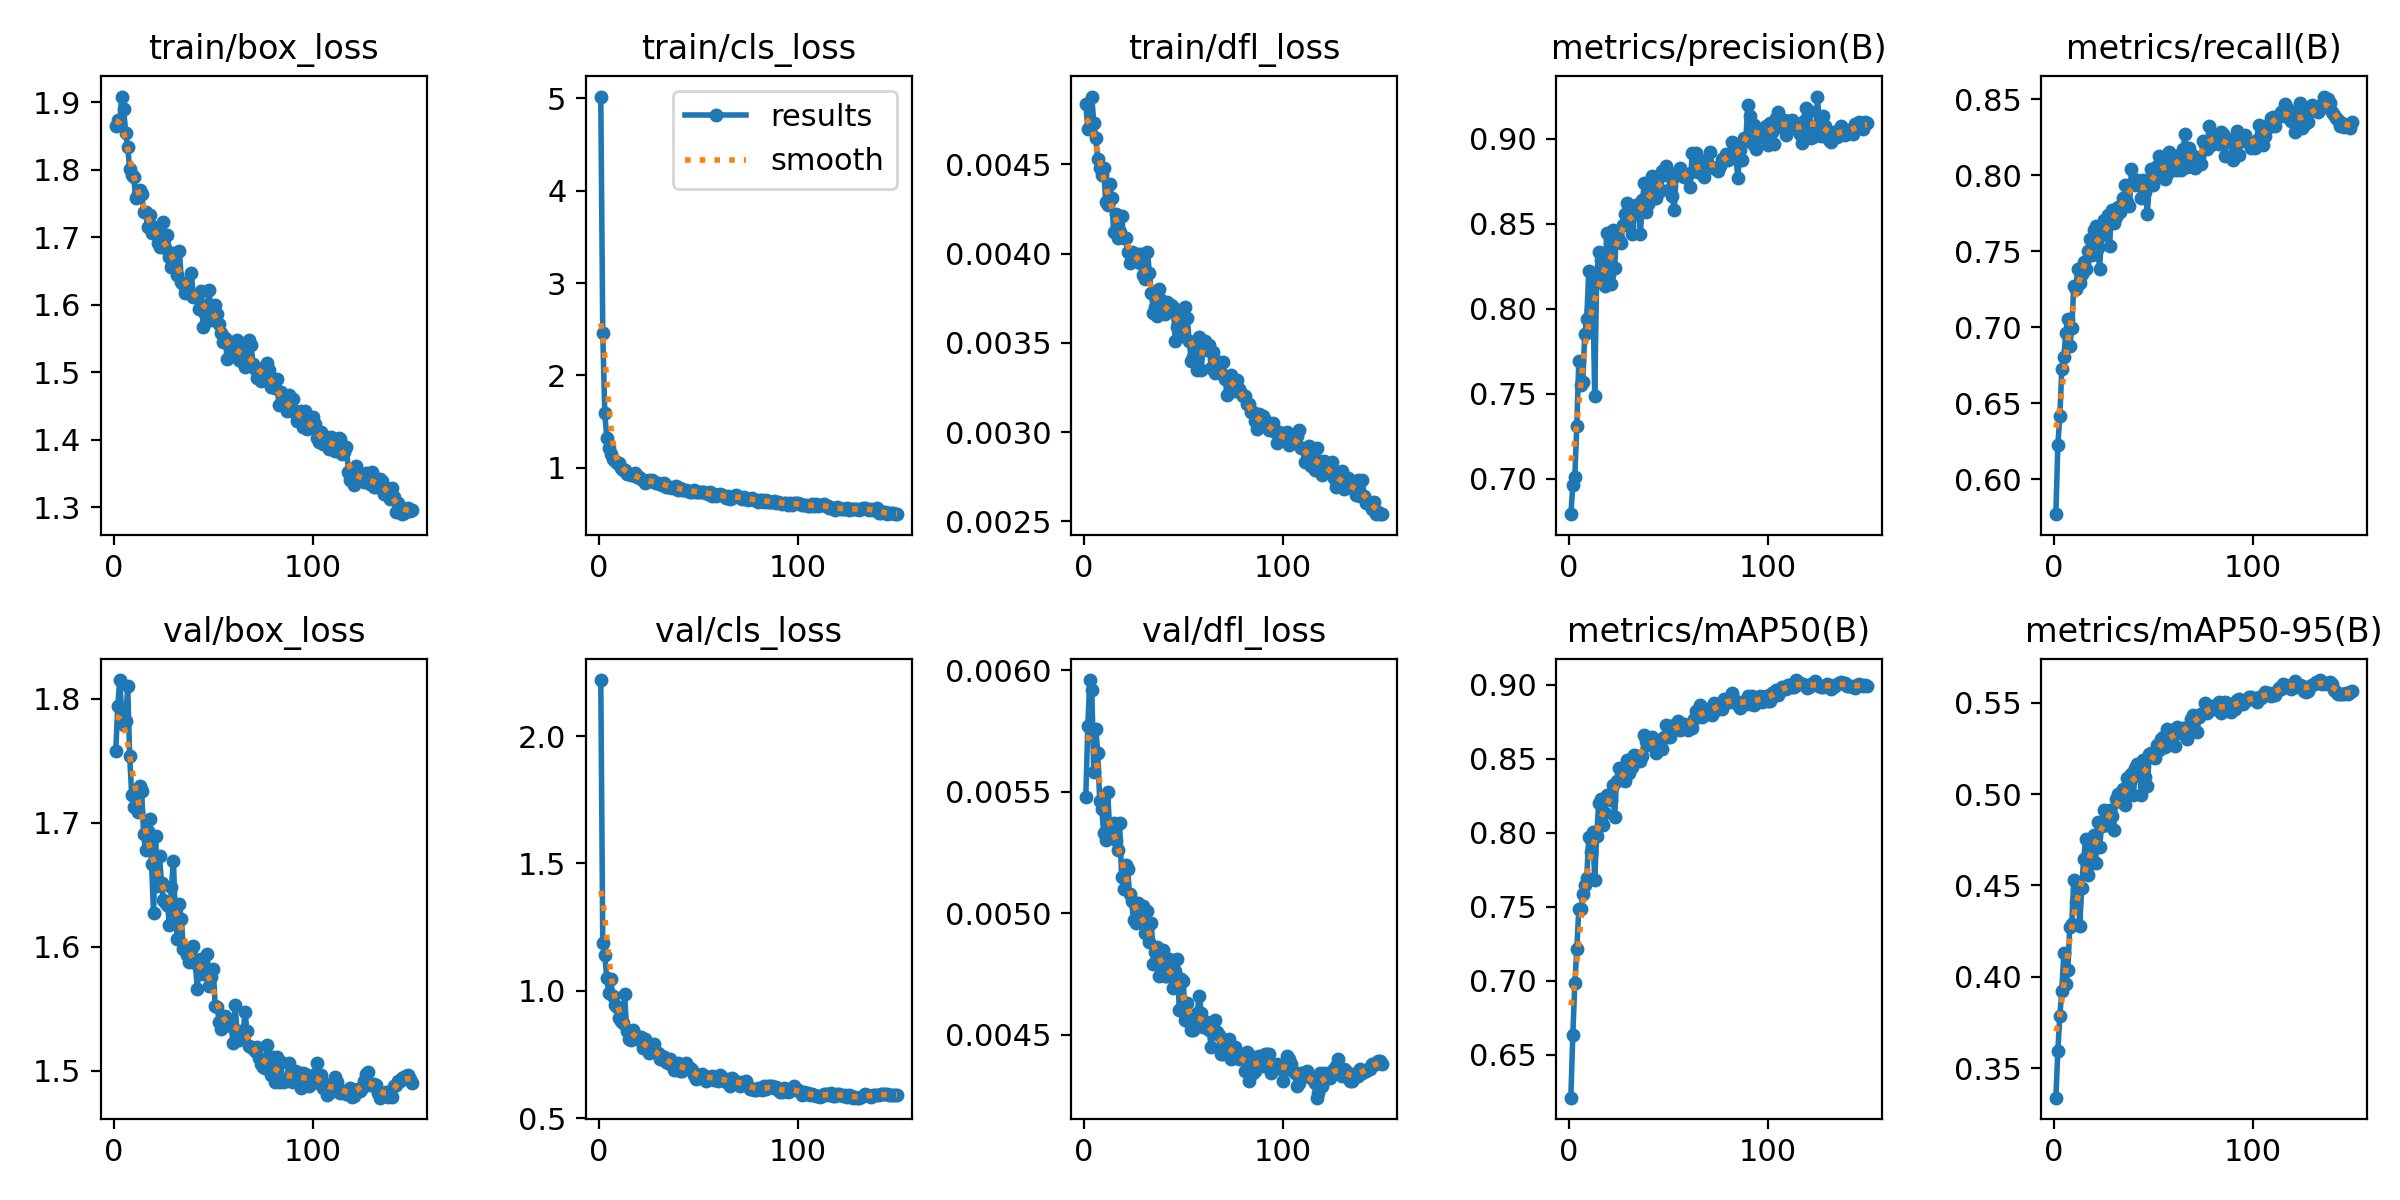

The data file committed next to this chart (first rows):
epoch, time, train/box_loss, train/cls_loss, train/dfl_loss, metrics/precision(B), metrics/recall(B), metrics/mAP50(B), metrics/mAP50-95(B), val/box_loss, val/cls_loss, val/dfl_loss, lr/pg0, lr/pg1, lr/pg2
1, 82.07, 1.864, 5.019, 0.00484, 0.6792, 0.577, 0.621, 0.3339, 1.758, 2.22, 0.00548, 0.0005515, 0.0005515, 0.0005515
2, 126.9, 1.873, 2.457, 0.0047, 0.6962, 0.6226, 0.6636, 0.3596, 1.794, 1.189, 0.00577, 0.0011, 0.0011, 0.0011
3, 169.7, 1.868, 1.597, 0.00471, 0.7013, 0.6415, 0.6982, 0.3787, 1.815, 1.14, 0.00596, 0.001641, 0.001641, 0.001641
4, 212.7, 1.908, 1.327, 0.00488, 0.7312, 0.6728, 0.7212, 0.3924, 1.788, 1.051, 0.00592, 0.001634, 0.001634, 0.001634
5, 255.5, 1.889, 1.211, 0.00473, 0.7695, 0.6804, 0.7487, 0.4129, 1.779, 0.9902, 0.00558, 0.001623, 0.001623, 0.001623
6, 298.9, 1.854, 1.154, 0.00465, 0.7552, 0.6963, 0.7482, 0.3963, 1.782, 1.045, 0.00576, 0.001612, 0.001612, 0.001612
7, 341.8, 1.834, 1.097, 0.00453, 0.7571, 0.7052, 0.7589, 0.4035, 1.81, 0.9784, 0.00566, 0.001601, 0.001601, 0.001601
8, 384.6, 1.801, 1.07, 0.00448, 0.7855, 0.6876, 0.7649, 0.427, 1.754, 0.9456, 0.00546, 0.00159, 0.00159, 0.00159
9, 426.5, 1.792, 1.057, 0.00444, 0.794, 0.6992, 0.7698, 0.4289, 1.723, 0.9357, 0.00543, 0.001579, 0.001579, 0.001579
10, 469.8, 1.79, 1.051, 0.00448, 0.8221, 0.7271, 0.7971, 0.4532, 1.713, 0.8923, 0.00533, 0.001568, 0.001568, 0.001568
11, 512.5, 1.759, 0.9993, 0.00429, 0.7991, 0.7252, 0.7872, 0.441, 1.714, 0.8809, 0.0053, 0.001557, 0.001557, 0.001557
12, 555.4, 1.763, 0.9729, 0.00427, 0.8145, 0.7384, 0.8004, 0.4501, 1.709, 0.8743, 0.0055, 0.001546, 0.001546, 0.001546
13, 598.7, 1.77, 0.9775, 0.00439, 0.7489, 0.729, 0.7684, 0.4279, 1.73, 0.9882, 0.00534, 0.001535, 0.001535, 0.001535
14, 641.8, 1.765, 0.9331, 0.00431, 0.8193, 0.7348, 0.7979, 0.4487, 1.726, 0.8419, 0.00536, 0.001524, 0.001524, 0.001524
15, 684.5, 1.738, 0.9369, 0.00412, 0.8334, 0.7428, 0.8202, 0.4647, 1.691, 0.8124, 0.00537, 0.001513, 0.001513, 0.001513
16, 727.1, 1.737, 0.9262, 0.00422, 0.8285, 0.7379, 0.8228, 0.4756, 1.678, 0.8092, 0.0053, 0.001502, 0.001502, 0.001502
17, 770, 1.715, 0.9265, 0.00409, 0.8183, 0.75, 0.8053, 0.4557, 1.693, 0.8478, 0.00526, 0.001491, 0.001491, 0.001491
18, 812.6, 1.733, 0.9436, 0.00412, 0.8131, 0.7578, 0.8133, 0.4615, 1.703, 0.8164, 0.00537, 0.00148, 0.00148, 0.00148
19, 855.8, 1.706, 0.9062, 0.00421, 0.8446, 0.7473, 0.8254, 0.4728, 1.667, 0.811, 0.00515, 0.001469, 0.001469, 0.001469
20, 898.7, 1.715, 0.9035, 0.00409, 0.8201, 0.764, 0.8241, 0.4778, 1.627, 0.8179, 0.0051, 0.001458, 0.001458, 0.001458
21, 941.9, 1.705, 0.8765, 0.00409, 0.8143, 0.7666, 0.8221, 0.4622, 1.689, 0.8188, 0.0052, 0.001447, 0.001447, 0.001447
22, 984.3, 1.692, 0.8713, 0.00401, 0.8465, 0.7521, 0.8324, 0.4849, 1.649, 0.7763, 0.00518, 0.001436, 0.001436, 0.001436
23, 1028, 1.686, 0.8414, 0.00395, 0.8241, 0.7385, 0.8105, 0.471, 1.673, 0.8119, 0.00508, 0.001425, 0.001425, 0.001425
24, 1071, 1.694, 0.8606, 0.00401, 0.8441, 0.7603, 0.8349, 0.4828, 1.652, 0.7751, 0.00505, 0.001414, 0.001414, 0.001414
25, 1114, 1.723, 0.867, 0.00398, 0.8402, 0.7703, 0.8437, 0.4911, 1.638, 0.7564, 0.00497, 0.001403, 0.001403, 0.001403
26, 1158, 1.684, 0.8555, 0.004, 0.8385, 0.7672, 0.8373, 0.4829, 1.636, 0.7583, 0.00496, 0.001392, 0.001392, 0.001392
27, 1201, 1.703, 0.869, 0.004, 0.8491, 0.774, 0.8414, 0.4909, 1.634, 0.7696, 0.00504, 0.001381, 0.001381, 0.001381
28, 1244, 1.671, 0.8428, 0.00395, 0.8558, 0.7534, 0.8351, 0.4911, 1.617, 0.7915, 0.00497, 0.00137, 0.00137, 0.00137
29, 1288, 1.656, 0.8349, 0.004, 0.8625, 0.7768, 0.8495, 0.4882, 1.648, 0.7598, 0.00497, 0.001359, 0.001359, 0.001359
30, 1330, 1.677, 0.8361, 0.00388, 0.849, 0.7685, 0.8405, 0.4804, 1.669, 0.7565, 0.00503, 0.001348, 0.001348, 0.001348
31, 1373, 1.661, 0.8302, 0.00386, 0.8551, 0.7722, 0.8445, 0.4972, 1.623, 0.7332, 0.00492, 0.001337, 0.001337, 0.001337
32, 1417, 1.644, 0.8154, 0.00401, 0.844, 0.7789, 0.8445, 0.5003, 1.606, 0.743, 0.00501, 0.001326, 0.001326, 0.001326
33, 1459, 1.68, 0.8414, 0.00389, 0.8578, 0.776, 0.8522, 0.4976, 1.635, 0.7425, 0.00488, 0.001315, 0.001315, 0.001315
34, 1502, 1.634, 0.7935, 0.00378, 0.8609, 0.7789, 0.8519, 0.4956, 1.622, 0.7194, 0.00496, 0.001304, 0.001304, 0.001304
35, 1545, 1.63, 0.7968, 0.00367, 0.8577, 0.7852, 0.852, 0.5028, 1.598, 0.7173, 0.00479, 0.001293, 0.001293, 0.001293
36, 1588, 1.618, 0.7974, 0.0037, 0.844, 0.7937, 0.8483, 0.4938, 1.599, 0.7342, 0.00484, 0.001282, 0.001282, 0.001282
37, 1630, 1.623, 0.7815, 0.00365, 0.864, 0.7822, 0.8522, 0.5087, 1.593, 0.7172, 0.00486, 0.001271, 0.001271, 0.001271
38, 1673, 1.617, 0.7935, 0.0038, 0.8741, 0.7794, 0.866, 0.5091, 1.588, 0.6915, 0.00474, 0.00126, 0.00126, 0.00126
39, 1716, 1.646, 0.7989, 0.00374, 0.857, 0.8038, 0.8621, 0.5113, 1.597, 0.7066, 0.00478, 0.001249, 0.001249, 0.001249
40, 1758, 1.612, 0.7652, 0.00368, 0.8614, 0.794, 0.8592, 0.4993, 1.601, 0.7155, 0.00485, 0.001238, 0.001238, 0.001238
41, 1801, 1.613, 0.7801, 0.00366, 0.871, 0.7934, 0.8622, 0.5142, 1.587, 0.6847, 0.00474, 0.001227, 0.001227, 0.001227
42, 1845, 1.614, 0.7639, 0.00373, 0.8782, 0.7969, 0.8648, 0.5163, 1.566, 0.6845, 0.00474, 0.001216, 0.001216, 0.001216
43, 1889, 1.593, 0.7572, 0.0037, 0.8652, 0.7954, 0.8624, 0.5112, 1.584, 0.707, 0.00481, 0.001205, 0.001205, 0.001205
44, 1933, 1.62, 0.7629, 0.00371, 0.8652, 0.7851, 0.8538, 0.4995, 1.59, 0.7181, 0.00477, 0.001194, 0.001194, 0.001194
45, 1977, 1.567, 0.7478, 0.0037, 0.8719, 0.7969, 0.8623, 0.5187, 1.578, 0.6958, 0.00469, 0.001183, 0.001183, 0.001183
46, 2020, 1.586, 0.738, 0.00351, 0.8694, 0.7886, 0.8609, 0.5093, 1.581, 0.6991, 0.00476, 0.001172, 0.001172, 0.001172
47, 2064, 1.599, 0.735, 0.00359, 0.8808, 0.7743, 0.8566, 0.5045, 1.594, 0.6892, 0.00481, 0.001161, 0.001161, 0.001161
48, 2107, 1.621, 0.7637, 0.00368, 0.8785, 0.7948, 0.8644, 0.522, 1.569, 0.6688, 0.0046, 0.00115, 0.00115, 0.00115
49, 2150, 1.577, 0.7399, 0.00362, 0.8839, 0.8037, 0.8726, 0.5223, 1.576, 0.6536, 0.00473, 0.001139, 0.001139, 0.001139
50, 2194, 1.592, 0.7392, 0.00354, 0.8788, 0.7936, 0.8648, 0.5202, 1.582, 0.6682, 0.00472, 0.001128, 0.001128, 0.001128
51, 2236, 1.599, 0.7365, 0.0037, 0.8705, 0.7999, 0.8648, 0.52, 1.552, 0.6567, 0.00456, 0.001117, 0.001117, 0.001117
52, 2279, 1.587, 0.7359, 0.00364, 0.8666, 0.8058, 0.8719, 0.5267, 1.551, 0.6743, 0.00463, 0.001106, 0.001106, 0.001106
53, 2322, 1.571, 0.7375, 0.00351, 0.858, 0.8124, 0.8728, 0.5241, 1.539, 0.6623, 0.00455, 0.001095, 0.001095, 0.001095
54, 2364, 1.559, 0.7242, 0.0034, 0.8798, 0.8101, 0.8718, 0.5299, 1.534, 0.6466, 0.00452, 0.001084, 0.001084, 0.001084
55, 2407, 1.544, 0.7121, 0.00342, 0.8788, 0.8028, 0.8755, 0.5313, 1.542, 0.6641, 0.00452, 0.001073, 0.001073, 0.001073
56, 2450, 1.551, 0.7364, 0.00347, 0.8828, 0.7974, 0.8695, 0.5258, 1.544, 0.6635, 0.00453, 0.001062, 0.001062, 0.001062
57, 2493, 1.52, 0.6939, 0.00335, 0.8787, 0.8008, 0.8715, 0.5357, 1.537, 0.665, 0.00459, 0.001051, 0.001051, 0.001051
58, 2535, 1.545, 0.7166, 0.00353, 0.8773, 0.8149, 0.8736, 0.5273, 1.538, 0.6495, 0.00466, 0.00104, 0.00104, 0.00104
59, 2579, 1.524, 0.6981, 0.00335, 0.8777, 0.8064, 0.8707, 0.5321, 1.536, 0.6636, 0.00459, 0.001029, 0.001029, 0.001029
60, 2622, 1.544, 0.7104, 0.00347, 0.8791, 0.8034, 0.8692, 0.535, 1.523, 0.6475, 0.00453, 0.001018, 0.001018, 0.001018
... 90 more rows
